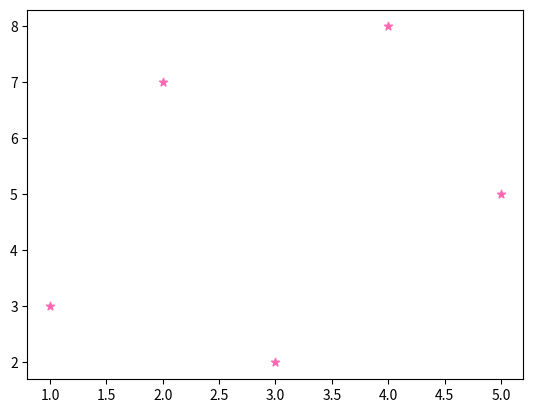

The script that saved this image:
import matplotlib.pyplot as plt

x = [1, 2, 3, 4, 5]
y = [3, 7, 2, 8, 5]

# plt.scatter(x, y)
plt.scatter(x,y, label="sX", marker="*", color="hotpink")

plt.show()